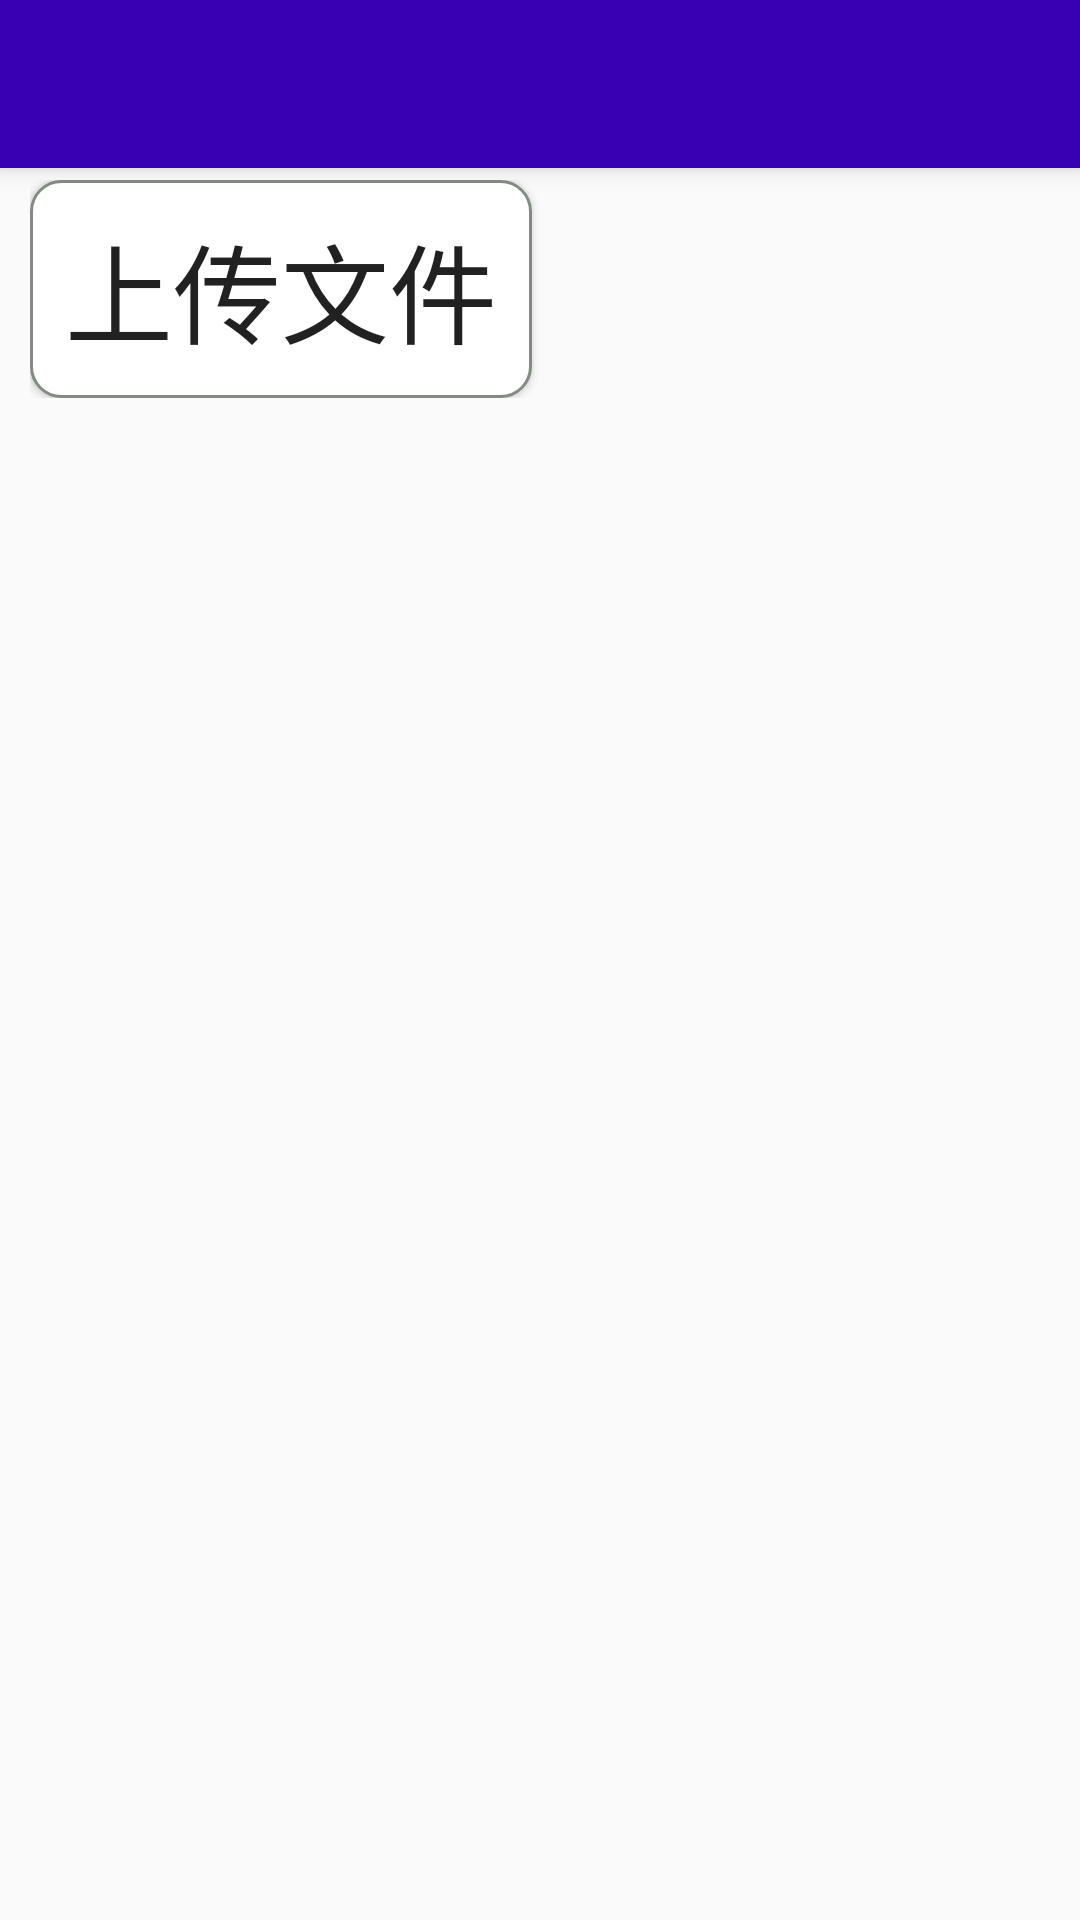

Write the Android layout XML for this screen, with the resource values it uses.
<!-- AndroidManifest.xml: application theme AppTheme -->
<!-- res/layout/activity_main.xml -->
<?xml version="1.0" encoding="utf-8"?>
<RelativeLayout xmlns:android="http://schemas.android.com/apk/res/android"
    xmlns:app="http://schemas.android.com/apk/res-auto"
    xmlns:tools="http://schemas.android.com/tools"
    android:id="@+id/activity_main"
    android:layout_width="match_parent"
    android:layout_height="match_parent"
    android:orientation="vertical"
    tools:context="com.example.wtuapplication.activity.MainActivity">
    <android.support.v4.widget.DrawerLayout
        android:id="@+id/drawable_layout"
        android:layout_width="match_parent"
        android:layout_height="match_parent"
        android:layout_alignParentTop="true"
        android:layout_alignParentStart="true">

        <android.support.design.widget.CoordinatorLayout
            android:id="@+id/coord"
            android:layout_width="match_parent"
            android:layout_height="match_parent">

            <android.support.design.widget.AppBarLayout
                android:layout_width="match_parent"
                android:layout_height="wrap_content">

                <android.support.v7.widget.Toolbar
                    android:id="@+id/toolbar"
                    android:layout_width="match_parent"
                    android:layout_height="?attr/actionBarSize"
                    android:background="?attr/colorPrimaryDark"
                    android:popupTheme="@style/ThemeOverlay.AppCompat.Light"
                    android:theme="@style/ThemeOverlay.AppCompat.Dark.ActionBar"
                    app:layout_scrollFlags="scroll|enterAlways|snap"
                    tools:targetApi="lollipop" />

            </android.support.design.widget.AppBarLayout>

            <LinearLayout
                android:layout_marginTop="50dp"
                android:layout_width="match_parent"
                android:layout_height="wrap_content"
                android:orientation="horizontal"
                android:padding="10dp">
                <Button
                    android:id="@+id/btn_sendFile"
                    android:layout_width="0dp"
                    android:layout_height="match_parent"
                    android:layout_marginRight="5dp"
                    android:layout_weight="1"
                    android:background="@drawable/student_select_item"
                    android:text="@string/sendFile"
                    android:textSize="36sp" />

                <TextView
                    android:id="@+id/des"
                    android:layout_width="0dp"
                    android:layout_height="match_parent"
                    android:layout_weight="1" />
            </LinearLayout>

        </android.support.design.widget.CoordinatorLayout>
        
        <android.support.design.widget.NavigationView
            android:id="@+id/nav_view"
            android:layout_width="match_parent"
            android:layout_height="match_parent"
            android:layout_gravity="start"
            app:menu="@menu/nav_menu">
        </android.support.design.widget.NavigationView>


    </android.support.v4.widget.DrawerLayout>
</RelativeLayout>
<!-- resources referenced by this layout -->
<resources>
  <!-- drawable student_select_item (drawable) -->
  <?xml version="1.0" encoding="utf-8"?>
  <selector xmlns:android="http://schemas.android.com/apk/res/android">
  
      <item android:state_pressed="true">
          <shape android:shape="rectangle"
              >
              
              <solid android:color="@android:color/darker_gray"/>
              
              <stroke android:width="1dp" android:color="#838B83"/>
              
              <corners android:radius="10dp" />
              
              
              <padding android:bottom="10dp"
                  android:top="10dp"
                  android:right="10dp"
                  android:left="10dp"/>
          </shape>
      </item>
      <item>
          <shape android:shape="rectangle">
              
              <solid android:color="#ffffff"/>
              
              <stroke android:width="1dp" android:color="#838B83"/>
              
              <corners android:radius="10dp" />
              
              
              
              
              
              <padding android:bottom="10dp"
                  android:top="10dp"
                  android:right="10dp"
                  android:left="10dp"/>
  
      
          </shape>
      </item>
  
  </selector>
  <string name="sendFile">上传文件</string>
  <style name="AppTheme" parent="Theme.AppCompat.Light.NoActionBar">
          
          <item name="colorPrimary">@color/colorPrimary</item>
          <item name="colorPrimaryDark">@color/colorPrimaryDark</item>
          <item name="colorAccent">@color/colorAccent</item>
      </style>
  <!-- not gathered from this repository: default colours our renderer supplied (Android Studio template values) -->
  <color name="colorPrimary">#FF6200EE</color>
  <color name="colorPrimaryDark">#FF3700B3</color>
  <color name="colorAccent">#FF03DAC5</color>
</resources>
